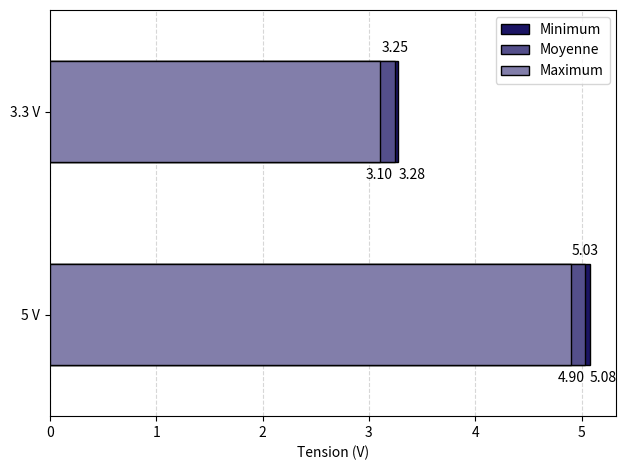

Recreate this plot in Python.
import matplotlib.pyplot as plt
import numpy as np

# Data
categories = ["5 V", "3.3 V"]
max_values = [5.075, 3.277]
min_values = [4.9, 3.1]
avg_values = [5.03, 3.247]

# Positions of categories on the y-axis
x = np.arange(len(categories))

# Bar width
bar_width = 0.5

# Create horizontal stacked bars
plt.barh(x, max_values, height=bar_width, label="Minimum",
         color="#1b1464", edgecolor="black", zorder=3)
plt.barh(x, avg_values, height=bar_width, label="Moyenne",
         color="#544f8b", edgecolor="black", zorder=3)
plt.barh(x, min_values, height=bar_width, label="Maximum",
         color="#827eaa", edgecolor="black", zorder=3)

# Add annotations for average values below the bars
for i, avg in enumerate(avg_values):
    plt.text(avg, i + 0.28, f"{avg:.2f}", va='bottom',
             ha='center', color='black', fontsize=10, zorder=4)

for i, min in enumerate(min_values):
    plt.text(min, i - 0.28, f"{min:.2f}", va='top',
             ha='center', color='black', fontsize=10, zorder=4)

for i, max in enumerate(max_values):
    plt.text(max, i - 0.28, f"{max:.2f}", va='top',
             ha='left', color='black', fontsize=10, zorder=4)

# Configure the chart
plt.yticks(x, categories)
plt.xlabel("Tension (V)")
# plt.title("Tensions d'entrée et de sortie lors d'une alimentation via USB 5V")

# Adjust y-axis limits for more margin
plt.ylim(-0.5, len(categories) - 0.5)

# Place grid behind the bars
plt.grid(axis="x", linestyle="--", alpha=0.5, zorder=0)

# Add legend and set zorder for legend
legend = plt.legend()
legend.set_zorder(5)

# Adjust layout for more margin at the top and bottom
plt.subplots_adjust(top=0.85, bottom=0.15)

# Show the chart
plt.tight_layout()
plt.show()
